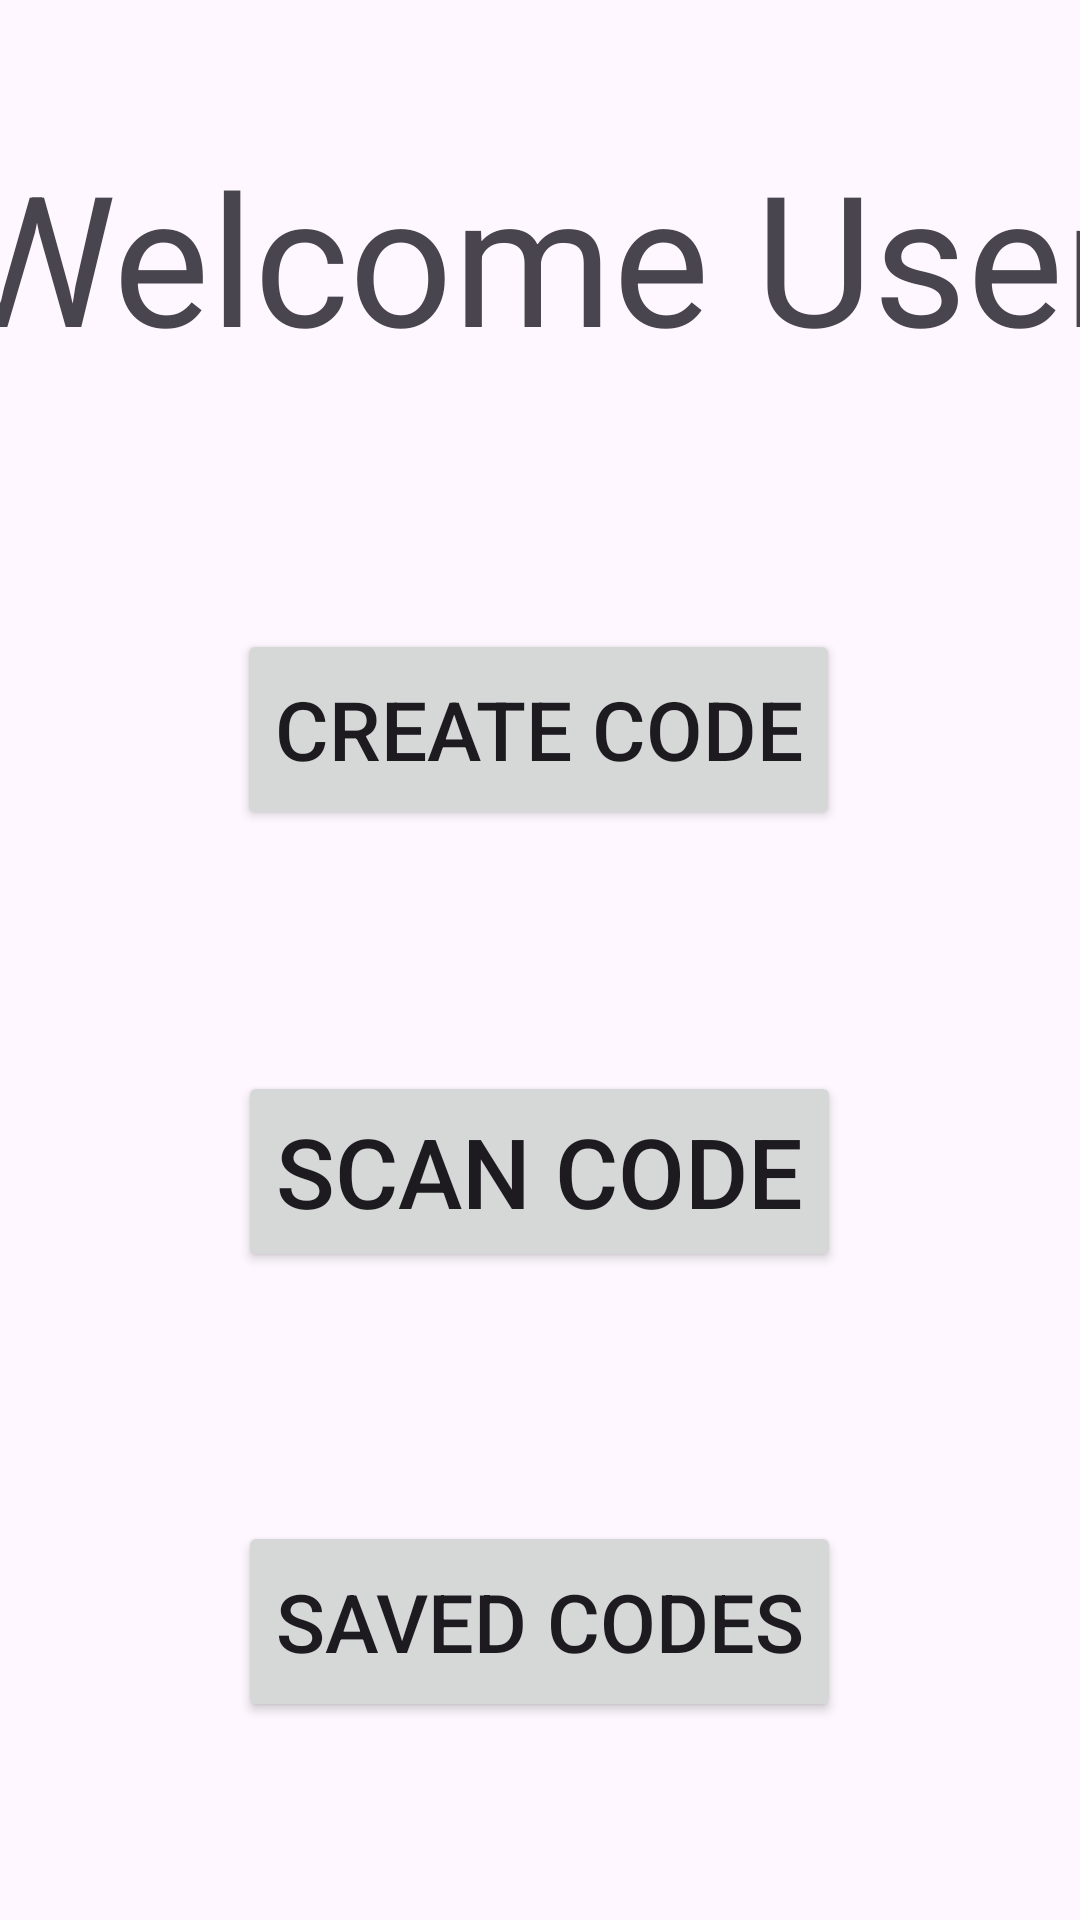

Here is an Android app screen rendered from its layout file. Give the layout XML and the strings, colors and styles it references.
<!-- AndroidManifest.xml: application theme Theme.MyBarCode -->
<!-- res/layout/activity_main.xml -->
<?xml version="1.0" encoding="utf-8"?>
<androidx.constraintlayout.widget.ConstraintLayout xmlns:android="http://schemas.android.com/apk/res/android"
    xmlns:app="http://schemas.android.com/apk/res-auto"
    xmlns:tools="http://schemas.android.com/tools"
    android:layout_width="match_parent"
    android:layout_height="match_parent"
    tools:context=".MainActivity">

    <TextView
        android:id="@+id/welcomeTextView"
        android:layout_width="391dp"
        android:layout_height="94dp"
        android:autoSizeTextType="uniform"
        android:text="@string/welcome_message"
        app:autoSizeStepGranularity="2sp"
        app:layout_constraintBottom_toBottomOf="parent"
        app:layout_constraintEnd_toEndOf="parent"
        app:layout_constraintStart_toStartOf="parent"
        app:layout_constraintTop_toTopOf="parent"
        app:layout_constraintVertical_bias="0.082" />

    <Button
        android:id="@+id/createCodeButton"
        android:layout_width="201dp"
        android:layout_height="67dp"
        android:autoSizeTextType="uniform"
        android:text="@string/create_code_button"
        app:autoSizeStepGranularity="2sp"
        app:layout_constraintBottom_toBottomOf="parent"
        app:layout_constraintEnd_toEndOf="parent"
        app:layout_constraintHorizontal_bias="0.497"
        app:layout_constraintStart_toStartOf="parent"
        app:layout_constraintTop_toTopOf="parent"
        app:layout_constraintVertical_bias="0.366" />

    <Button
        android:id="@+id/scanCodeButton"
        android:layout_width="201dp"
        android:layout_height="67dp"
        android:autoSizeTextType="uniform"
        android:text="@string/read_code_button"
        app:autoSizeStepGranularity="2sp"
        app:layout_constraintBottom_toBottomOf="parent"
        app:layout_constraintEnd_toEndOf="parent"
        app:layout_constraintHorizontal_bias="0.498"
        app:layout_constraintStart_toStartOf="parent"
        app:layout_constraintTop_toTopOf="parent"
        app:layout_constraintVertical_bias="0.623" />

    <Button
        android:id="@+id/exportedCodes"
        android:layout_width="201dp"
        android:layout_height="67dp"
        android:autoSizeTextType="uniform"
        app:autoSizeStepGranularity="2sp"
        android:text="@string/exporting_codes_button"
        app:layout_constraintBottom_toBottomOf="parent"
        app:layout_constraintEnd_toEndOf="parent"
        app:layout_constraintHorizontal_bias="0.498"
        app:layout_constraintStart_toStartOf="parent"
        app:layout_constraintTop_toTopOf="parent"
        app:layout_constraintVertical_bias="0.885" />

</androidx.constraintlayout.widget.ConstraintLayout>
<!-- resources referenced by this layout -->
<resources>
  <string name="create_code_button">Create code</string>
  <string name="exporting_codes_button">Saved codes</string>
  <string name="read_code_button">Scan code</string>
  <string name="welcome_message">Welcome User</string>
  <style name="Theme.MyBarCode" parent="Base.Theme.MyBarCode" />
  <style name="Base.Theme.MyBarCode" parent="Theme.Material3.DayNight.NoActionBar">
          
          
      </style>
</resources>
